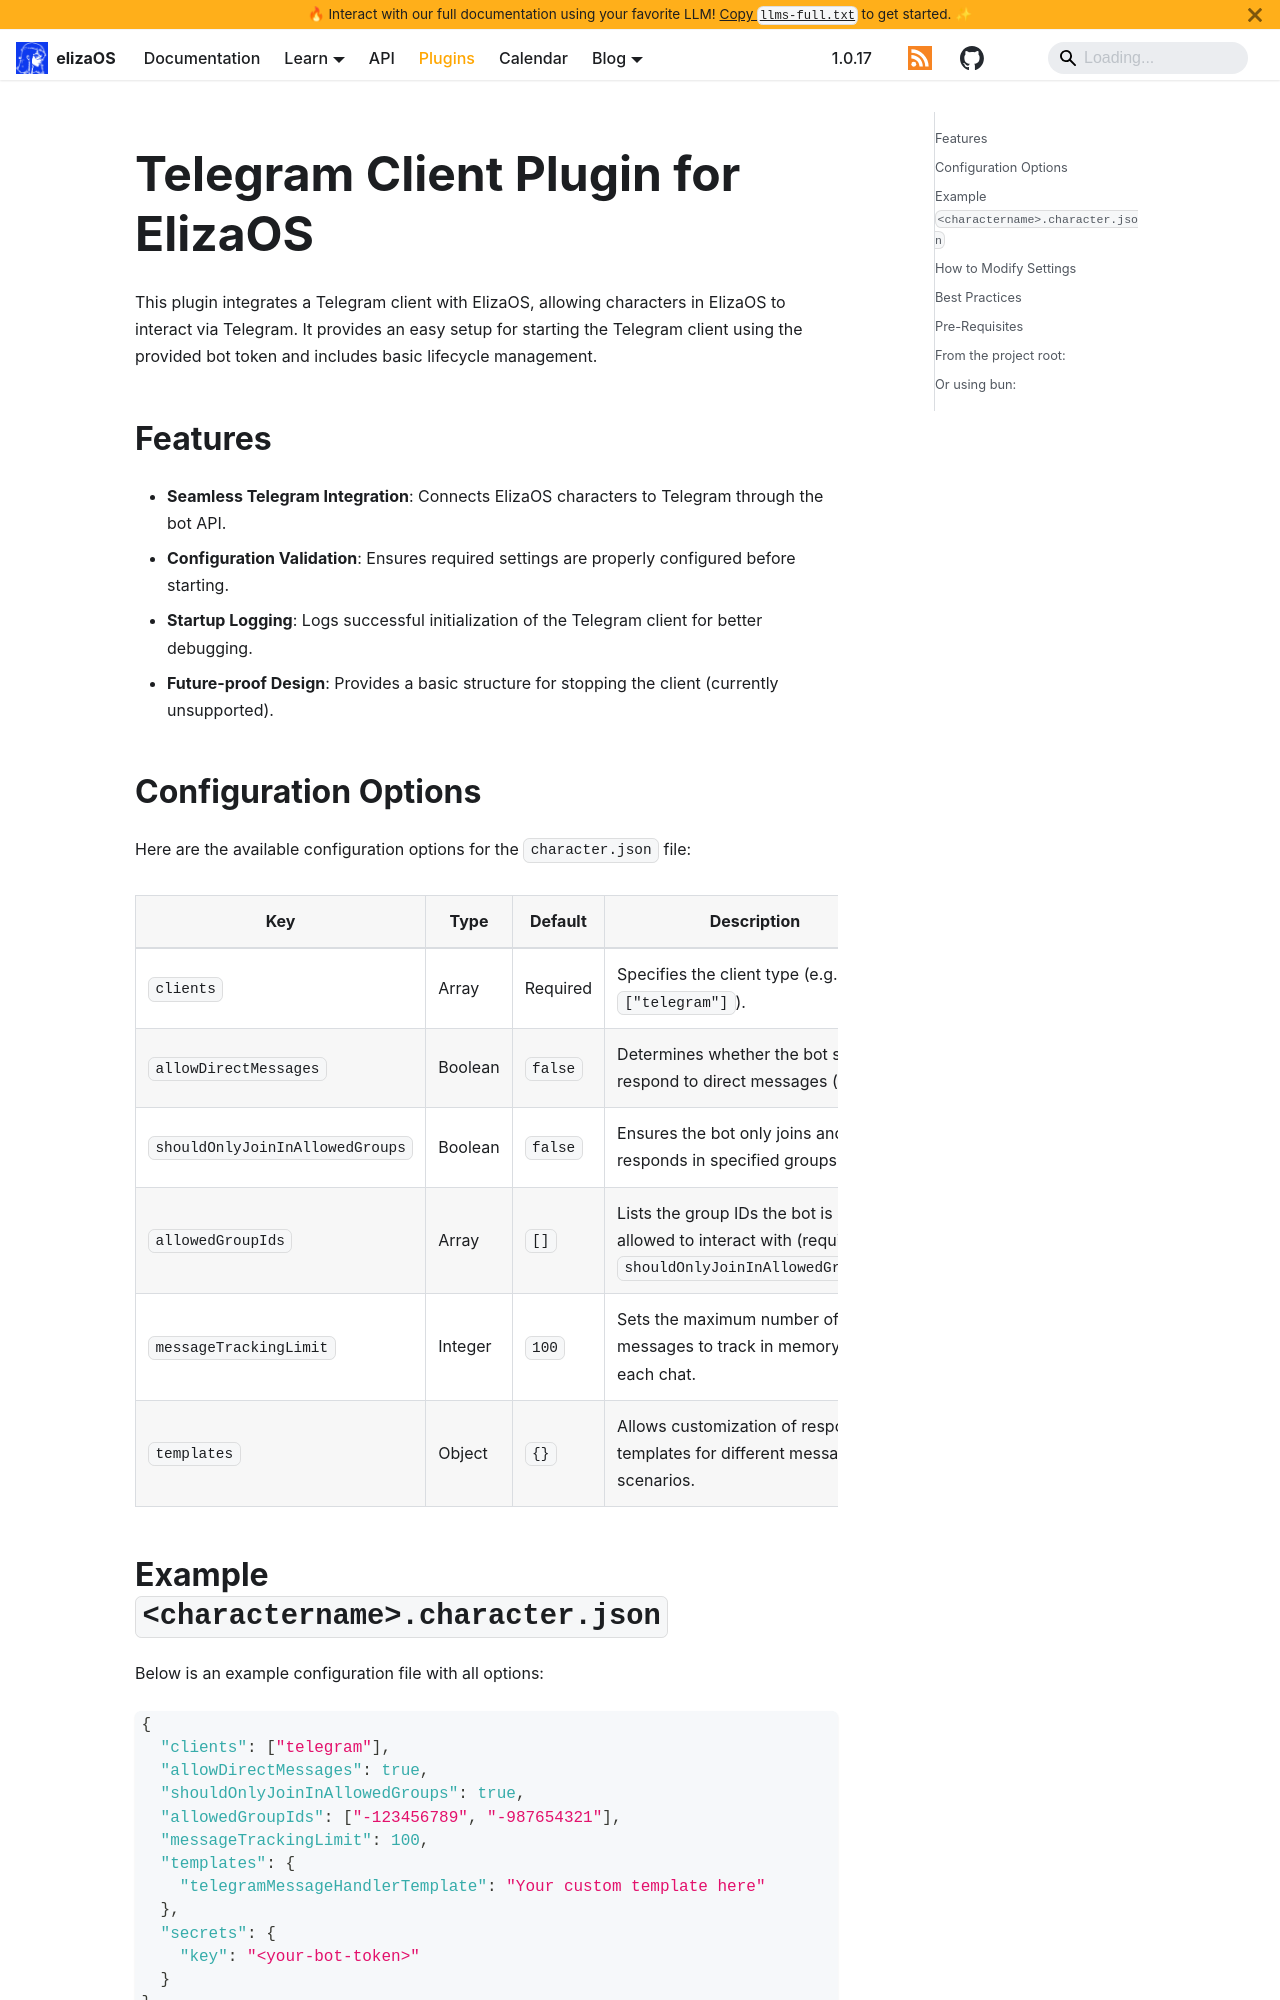

repository: yakkl/eliza · page: packages/clients/telegram.html · generator: docusaurus

# Telegram Client Plugin for ElizaOS

This plugin integrates a Telegram client with ElizaOS, allowing characters in ElizaOS to interact via Telegram. It provides an easy setup for starting the Telegram client using the provided bot token and includes basic lifecycle management.

## Features

- **Seamless Telegram Integration**: Connects ElizaOS characters to Telegram through the bot API.
- **Configuration Validation**: Ensures required settings are properly configured before starting.
- **Startup Logging**: Logs successful initialization of the Telegram client for better debugging.
- **Future-proof Design**: Provides a basic structure for stopping the client (currently unsupported).
